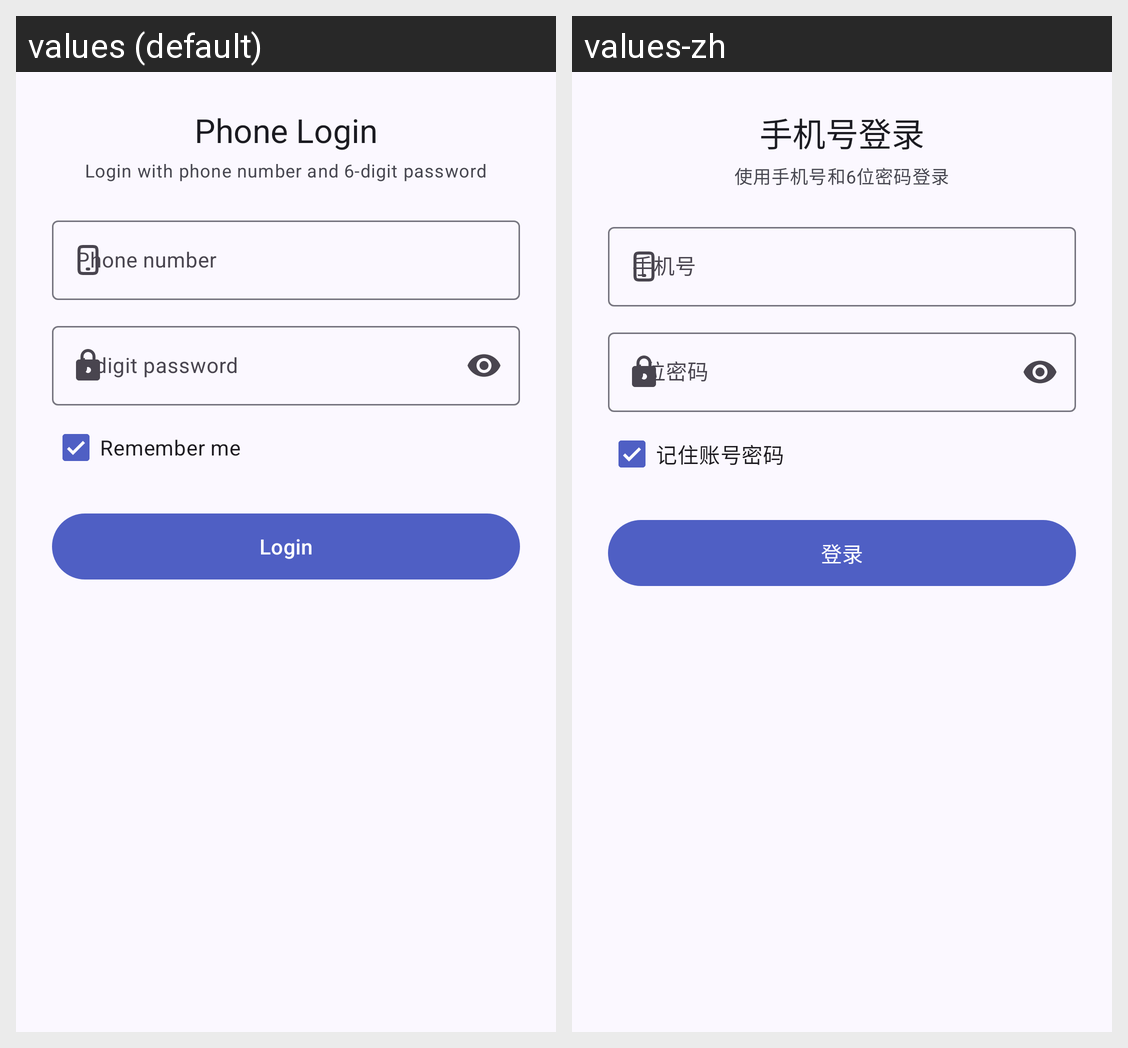

The same Android screen rendered under two of its app's locales, left to right. List the strings drawn on it with the default value and each locale's translation.
Android screen res/layout/bottom_sheet_phone_login.xml rendered under 2 locales, left to right: values (default), values-zh. Device: Nexus 5 (rendered at 1080×1920; each locale shown at half size, 540×960, under a caption strip naming it); theme Theme.SEUDoorLock.
Strings drawn on this screen, with the default value and each locale's value (text and hints the layout hard-codes, and strings that could not be matched under every locale, appear in the picture but are not listed):

phone_login_title
  values: Phone Login
  values-zh: 手机号登录

phone_login_subtitle
  values: Login with phone number and 6-digit password
  values-zh: 使用手机号和6位密码登录

hint_phone
  values: Phone number
  values-zh: 手机号

hint_password
  values: 6-digit password
  values-zh: 6位密码

remember_me
  values: Remember me
  values-zh: 记住账号密码

btn_login
  values: Login
  values-zh: 登录
